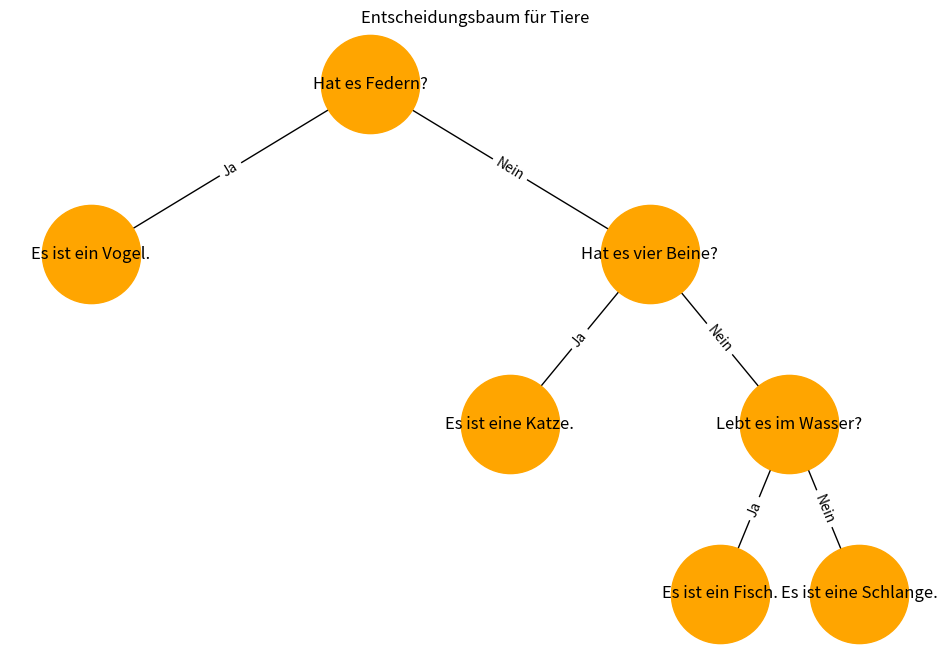

The matplotlib source for this figure:
import matplotlib.pyplot as plt
import networkx as nx


# Using a hierarchical layout for better visualization
def hierarchy_pos(G, root=None, width=1., vert_gap=0.2, vert_loc=0, xcenter=0.5):
    pos = _hierarchy_pos(G, root, width, vert_gap, vert_loc, xcenter)
    return pos


def _hierarchy_pos(G, root, width=1., vert_gap=0.2, vert_loc=0, xcenter=0.5, pos=None, parent=None, parsed=[]):
    if pos is None:
        pos = {root: (xcenter, vert_loc)}
    else:
        pos[root] = (xcenter, vert_loc)
    children = list(G.neighbors(root))
    if not isinstance(G, nx.DiGraph) and parent is not None:
        children.remove(parent)

    if len(children) != 0:
        dx = width / len(children)
        nextx = xcenter - width / 2 - dx / 2
        for child in children:
            nextx += dx
            pos = _hierarchy_pos(G, child, width=dx, vert_gap=vert_gap, vert_loc=vert_loc - vert_gap, xcenter=nextx,
                                 pos=pos, parent=root, parsed=parsed)

    return pos

# Create a directed graph
G =nx.DiGraph()

# Nodes for the animal decision tree
G.add_node("Root", text="Hat es Federn?")
G.add_node("A", text="Es ist ein Vogel.")
G.add_node("B", text="Hat es vier Beine?")
G.add_node("C", text="Es ist eine Katze.")
G.add_node("D", text="Lebt es im Wasser?")
G.add_node("E", text="Es ist ein Fisch.")
G.add_node("F", text="Es ist eine Schlange.")

# Edges for the animal decision tree
G.add_edge("Root", "A", text="Ja")
G.add_edge("Root", "B", text="Nein")
G.add_edge("B", "C", text="Ja")
G.add_edge("B", "D", text="Nein")
G.add_edge("D", "E", text="Ja")
G.add_edge("D", "F", text="Nein")

# Draw the tree using the hierarchical layout
hierarchical_positions = hierarchy_pos(G, "Root")
plt.figure(figsize=(12, 8))

# Draw nodes, labels, edges, and edge labels set the color to yellow
nx.draw_networkx_nodes(G, hierarchical_positions, node_size=5000, node_color='orange')
nx.draw_networkx_labels(G, hierarchical_positions, labels=nx.get_node_attributes(G, 'text'))
nx.draw_networkx_edges(G, hierarchical_positions)
nx.draw_networkx_edge_labels(G, hierarchical_positions, edge_labels=nx.get_edge_attributes(G, 'text'))

# Display the plot
plt.title("Entscheidungsbaum für Tiere")
plt.axis('off')
plt.show()
